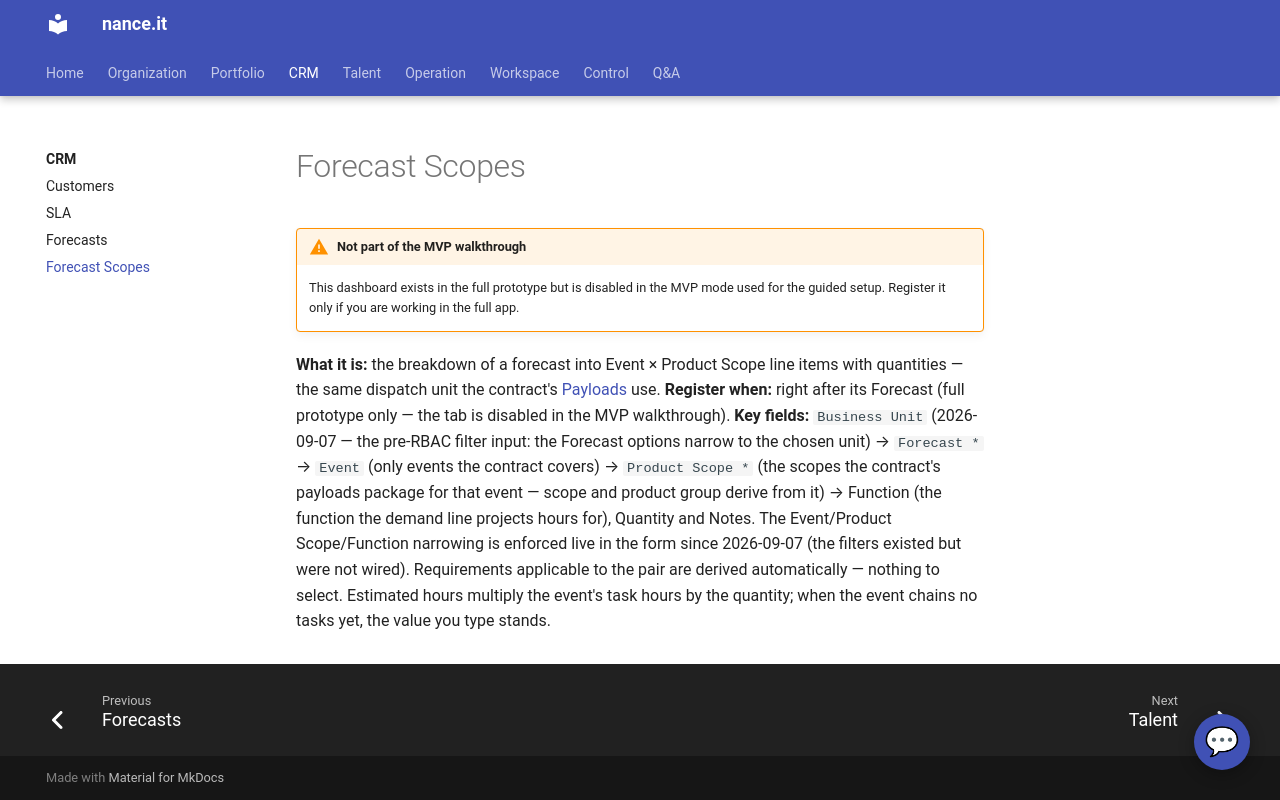

repository: Neun-Design/Nance · page: crm/forecast-scopes/index.html · generator: mkdocs

---
title: "Forecast Scopes"
audience: stakeholder
purpose: "Forecast Scopes — what it is, when to register one, and its key fields"
---

# Forecast Scopes

!!! warning "Not part of the MVP walkthrough"
    This dashboard exists in the full prototype but is disabled in the MVP mode used
    for the guided setup. Register it only if you are working in the full app.

**What it is:** the breakdown of a forecast into Event × Product Scope line items with
quantities — the same dispatch unit the contract's [Payloads](../portfolio/payload.md) use.
**Register when:** right after its Forecast (full prototype only — the tab is disabled in
the MVP walkthrough).
**Key fields:** `Business Unit` (2026-09-07 — the pre-RBAC filter input: the Forecast
options narrow to the chosen unit) → `Forecast *` → `Event` (only events the contract
covers) → `Product Scope *` (the scopes the contract's payloads package for that event —
scope and product group derive from it) → Function (the function the demand line projects
hours for), Quantity and Notes. The Event/Product Scope/Function narrowing is enforced
live in the form since 2026-09-07 (the filters existed but were not wired). Requirements applicable to the pair are derived automatically — nothing
to select. Estimated hours multiply the event's task hours by the quantity; when the event
chains no tasks yet, the value you type stands.
